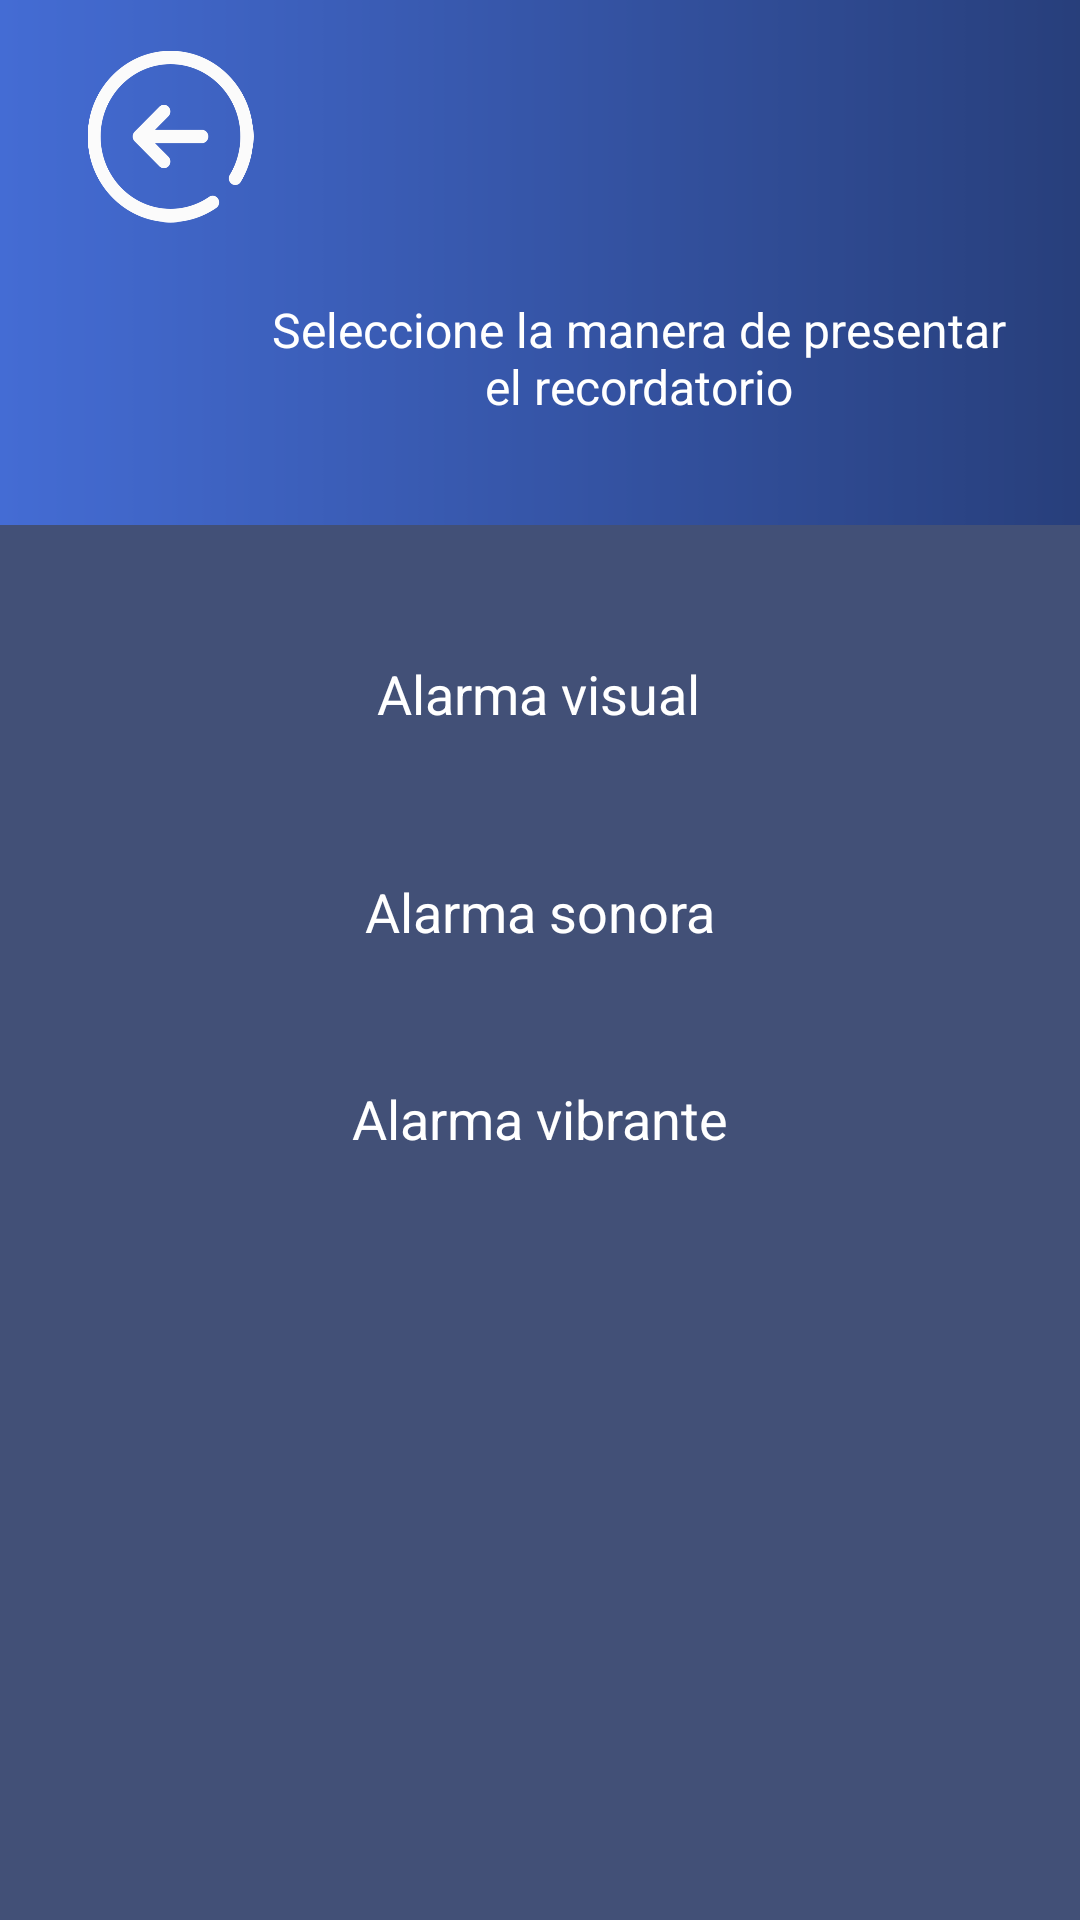

Write the Android layout XML for this screen, with the resource values it uses.
<!-- AndroidManifest.xml: application theme Theme.ProyectoPDM2024GT2Grupo1Tema -->
<!-- res/layout/activity_presentacion_recordatorio.xml -->
<?xml version="1.0" encoding="utf-8"?>
<androidx.constraintlayout.widget.ConstraintLayout xmlns:android="http://schemas.android.com/apk/res/android"
    xmlns:app="http://schemas.android.com/apk/res-auto"
    xmlns:tools="http://schemas.android.com/tools"
    android:id="@+id/main"
    android:layout_width="match_parent"
    android:layout_height="match_parent"
    android:background="#425077"
    android:focusableInTouchMode="true"
    tools:context=".presentacionRecordatorio">


    <androidx.appcompat.widget.Toolbar
        android:id="@+id/toolbarInsertar"
        android:layout_width="410dp"
        android:layout_height="175dp"
        android:background="@drawable/fondo_difuminado"
        app:layout_constraintBottom_toBottomOf="parent"
        app:layout_constraintEnd_toEndOf="parent"
        app:layout_constraintHorizontal_bias="0.0"
        app:layout_constraintStart_toStartOf="parent"
        app:layout_constraintTop_toTopOf="parent"
        app:layout_constraintVertical_bias="0." />


    <ImageButton
        android:id="@+id/btnP_recordback"
        android:layout_width="57dp"
        android:layout_height="59dp"
        android:background="@drawable/icono_casa"
        android:scaleType="fitCenter"
        app:layout_constraintBottom_toBottomOf="@+id/toolbarInsertar"
        app:layout_constraintEnd_toEndOf="parent"
        app:layout_constraintHorizontal_bias="0.093"
        app:layout_constraintStart_toStartOf="parent"
        app:layout_constraintTop_toTopOf="@+id/toolbarInsertar"
        app:layout_constraintVertical_bias="0.137" />

    <ImageView
        android:id="@+id/iconoMedi"
        android:layout_width="52dp"
        android:layout_height="35dp"
        app:layout_constraintBottom_toBottomOf="@+id/toolbarInsertar"
        app:layout_constraintEnd_toEndOf="parent"
        app:layout_constraintHorizontal_bias="0.091"
        app:layout_constraintStart_toStartOf="parent"
        app:layout_constraintTop_toTopOf="@+id/toolbarInsertar"
        app:layout_constraintVertical_bias="0.707"
        app:srcCompat="@drawable/icono_medicamento" />

    <TextView
        android:id="@+id/textViewFormato"
        android:layout_width="257dp"
        android:layout_height="49dp"
        android:text="@string/presentar_recordatorio"
        android:textAlignment="center"
        android:textColor="#FFFFFF"
        android:textSize="16sp"
        app:layout_constraintBottom_toBottomOf="@+id/toolbarInsertar"
        app:layout_constraintEnd_toEndOf="parent"
        app:layout_constraintHorizontal_bias="0.818"
        app:layout_constraintStart_toStartOf="parent"
        app:layout_constraintTop_toTopOf="parent"
        app:layout_constraintVertical_bias="0.785" />

    <TextView
        android:id="@+id/txtAlarmaVisual"
        android:layout_width="wrap_content"
        android:layout_height="wrap_content"
        android:gravity="center"
        android:padding="16dp"
        android:text="@string/alarma_visual"
        android:textColor="@android:color/white"
        android:textSize="18sp"
        app:layout_constraintBottom_toBottomOf="parent"
        app:layout_constraintEnd_toEndOf="parent"
        app:layout_constraintHorizontal_bias="0.498"
        app:layout_constraintStart_toStartOf="parent"
        app:layout_constraintTop_toTopOf="parent"
        app:layout_constraintVertical_bias="0.348" />

    <TextView
        android:id="@+id/txtAlarmaSonora"
        android:layout_width="wrap_content"
        android:layout_height="wrap_content"
        android:gravity="center"
        android:padding="16dp"
        android:text="@string/alarma_sonora"
        android:textColor="@android:color/white"
        android:textSize="18sp"
        app:layout_constraintBottom_toBottomOf="parent"
        app:layout_constraintEnd_toEndOf="parent"
        app:layout_constraintHorizontal_bias="0.498"
        app:layout_constraintStart_toStartOf="parent"
        app:layout_constraintTop_toBottomOf="@+id/txtAlarmaVisual"
        app:layout_constraintVertical_bias="0.050" />

    <TextView
        android:id="@+id/txtAlarmaVibrante"
        android:layout_width="wrap_content"
        android:layout_height="wrap_content"
        android:gravity="center"
        android:padding="16dp"
        android:text="@string/alarma_vibrante"
        android:textColor="@android:color/white"
        android:textSize="18sp"
        app:layout_constraintBottom_toBottomOf="parent"
        app:layout_constraintEnd_toEndOf="parent"
        app:layout_constraintHorizontal_bias="0.498"
        app:layout_constraintStart_toStartOf="parent"
        app:layout_constraintTop_toBottomOf="@+id/txtAlarmaSonora"
        app:layout_constraintVertical_bias="0.050" />


</androidx.constraintlayout.widget.ConstraintLayout>
<!-- resources referenced by this layout -->
<resources>
  <!-- drawable fondo_difuminado: png bitmap (drawable, 899 bytes) -->
  <!-- drawable icono_casa: png bitmap (drawable, 17608 bytes) -->
  <string name="alarma_sonora">Alarma sonora</string>
  <string name="alarma_vibrante">Alarma vibrante</string>
  <string name="alarma_visual">Alarma visual</string>
  <string name="presentar_recordatorio">Seleccione la manera de presentar el recordatorio</string>
  <style name="Theme.ProyectoPDM2024GT2Grupo1Tema" parent="Base.Theme.ProyectoPDM2024GT2Grupo1Tema" />
  <style name="Base.Theme.ProyectoPDM2024GT2Grupo1Tema" parent="Theme.Material3.DayNight.NoActionBar">
          
          
      </style>
</resources>
